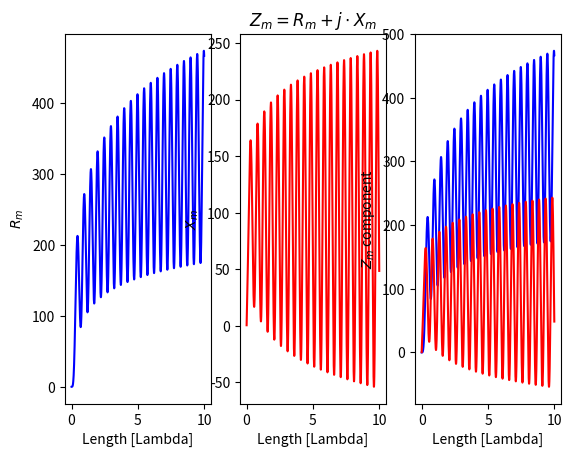
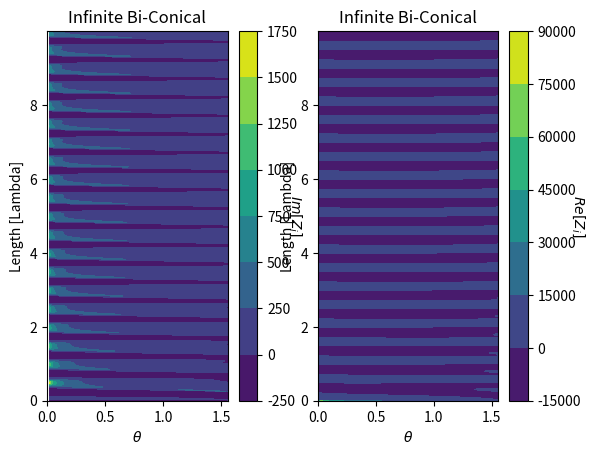
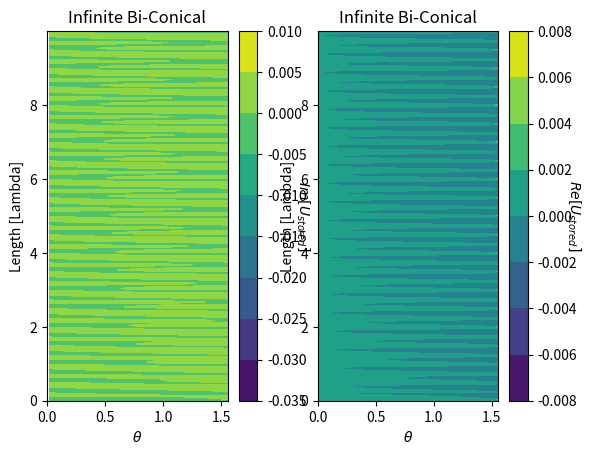

Generate these figures, in order, with matplotlib:
'''
This is the program for the plotting of:
    a) The finite biconical antenna
'''


import numpy as np
import matplotlib.pyplot as plt
import scipy.special as sc
import math

gamma = 0.5772156649015328606065120 #Euler-Mascheroni constant
mu = 4*math.pi * 10**(-7) #Magnetic permeability of free space [H/m]

def saucy(angle,length):
    betalambda = 2 * math.pi
    l = length     #[wavelengths]
    betal = betalambda*l
    theta = angle
    Si2, Ci2 = sc.sici(2*betal)
    Si4, Ci4 = sc.sici(4*betal)
    Cin2 = gamma + np.log(2*betal) - Ci2
    
    Rm = 60*Cin2 + 30*(0.577 + np.log(betal) -2*Ci2 + Ci4)*np.cos(2*betal) + 30*(Si4 - 2*Si2)*np.sin(2*betal)
    Xm = 60*Si2 + 30*(Ci4 - np.log(betal) - 0.577)*np.sin(2*betal) - 30*(Si4)*np.cos(2*betal)
    Zk = 120* np.log(abs(np.tan(theta/2))**(-1))
    a = Zk - Xm*np.tan(betal)
    b = Rm * np.tan(betal)
    c = Rm
    d = Xm + Zk*np.tan(betal)
    ImZi = Zk*((a*c - b*d)/(c**2 + d**2))
    ReZi = Zk*((a*d + b*c)/(c**2 + d**2))
    ReL = mu* ((a*c - b*d) * (c**2 + d**2))/((a*c - b*d)**2 + (a*d + b*c)**2)
    ImL = mu* ((a*d - b*c) * (c**2 + d**2))/((a*c - b*d)**2 + (a*d + b*c)**2)
    return Rm, Xm, Zk, ImZi, ReZi, ReL, ImL

def length(y):
    betalambda = 2 * math.pi
    l = y     #[wavelengths]
    betal = betalambda*l
    Si2, Ci2 = sc.sici(2*betal)
    Si4, Ci4 = sc.sici(4*betal)
    Cin2 = gamma + np.log(2*betal) - Ci2
    Rm = 60*Cin2 + 30*(0.577 + np.log(betal) -2*Ci2 + Ci4)*np.cos(2*betal) + 30*(Si4 - 2*Si2)*np.sin(2*betal)
    Xm = 60*Si2 + 30*(Ci4 - np.log(betal) - 0.577)*np.sin(2*betal) - 30*(Si4)*np.cos(2*betal)
    return Rm, Xm

def currentsqr(radbylam, H_0):
    '''
    Outputs the square of the currents, and currents, in imaginary and real
    '''
    CI = 2 * math.pi * H_0
    CI2 = CI**2
    ReI = CI * np.cos(- 2*math.pi * radbylam)
    ImI = CI * np.sin(- 2*math.pi * radbylam)
    ReI2 = CI2 * 2 * np.cos(- 2*math.pi * radbylam) * np.sin(- 2*math.pi * radbylam)
    ImI2 = CI2 * np.cos(- 4*math.pi * radbylam)
    return ReI2, ImI2, ReI, ImI

def energy(ReL, ImL, ReI2, ImI2):
    ImU = 0.5 * (ReL * ReI2 - ImL * ImI2)
    ReU = 0.5 * (ReL * ImI2 - ReI2 * ImL)
    return ImU, ReU
    

x = np.radians(np.arange(-0, 90, 1))  #Theta [rad]
y = np.arange(0, 10.0, 0.001)   #l [lambda]
X, Y = np.meshgrid(x, y)

Z1 = np.exp(-X**2 - Y**2)
Z2 = np.exp(-(X - 1)**2 - (Y - 1)**2)
Z = (Z1 - Z2) * 2

Rm, Xm, Zk, ImZi, ReZi, ReL, ImL = saucy(X,Y)
Rm1, Xm1 = length(y)

H_0 = 1

ReI2, ImI2, ReI, ImI = currentsqr(Y, H_0)
ImU, ReU = energy(ReL, ImL, ReI2, ImI2)


plotRm = True
plotImZi = True
plotEnergy = True

if plotRm == True:
    fig, ax = plt.subplots(1, 3)
    CSa = ax[0].plot(y, Rm1, 'b-')
    ax[0].set_xlabel("Length [Lambda]")
    ax[0].set_ylabel(r'$R_m$')
    CSb = ax[1].plot(y, Xm1, 'r-')
    ax[1].set_xlabel("Length [Lambda]")
    ax[1].set_ylabel(r'$X_m$')
    ax[2].plot(y, Rm1, 'b')
    ax[2].plot(y, Xm1, 'r-')
    ax[2].set_xlabel("Length [Lambda]")
    ax[2].set_ylabel(r'$Z_m$ component')
    ax[1].set_title(r'$Z_m = R_m + j \cdot X_m$')
    
if plotImZi == True:
    fig, ax = plt.subplots(1, 2)
    CS = ax[0].contourf(X, Y, ImZi)
    ax[0].set_title('Infinite Bi-Conical')
    ax[0].set_ylabel("Length [Lambda]")
    ax[0].set_xlabel(r'$\theta$')
    cbar = plt.colorbar(CS, ax = ax[0])
    cbar.set_label(r'$Im[Z_i]$', rotation=270)
    CS = ax[1].contourf(X, Y, ReZi)
    ax[1].set_title('Infinite Bi-Conical')
    ax[1].set_ylabel("Length [Lambda]")
    ax[1].set_xlabel(r'$\theta$')
    cbar = plt.colorbar(CS, ax = ax[1])
    cbar.set_label(r'$Re[Z_i]$', rotation=270)
    
if plotEnergy == True:
    fig, ax = plt.subplots(1, 2)
    CS = ax[0].contourf(X, Y, ImU)
    ax[0].set_title('Infinite Bi-Conical')
    ax[0].set_ylabel("Length [Lambda]")
    ax[0].set_xlabel(r'$\theta$')
    cbar = plt.colorbar(CS, ax = ax[0])
    cbar.set_label(r'$Im[U_{stored}]$', rotation=270)
    CS = ax[1].contourf(X, Y, ReU)
    ax[1].set_title('Infinite Bi-Conical')
    ax[1].set_ylabel("Length [Lambda]")
    ax[1].set_xlabel(r'$\theta$')
    cbar = plt.colorbar(CS, ax = ax[1])
    cbar.set_label(r'$Re[U_{stored}]$', rotation=270)